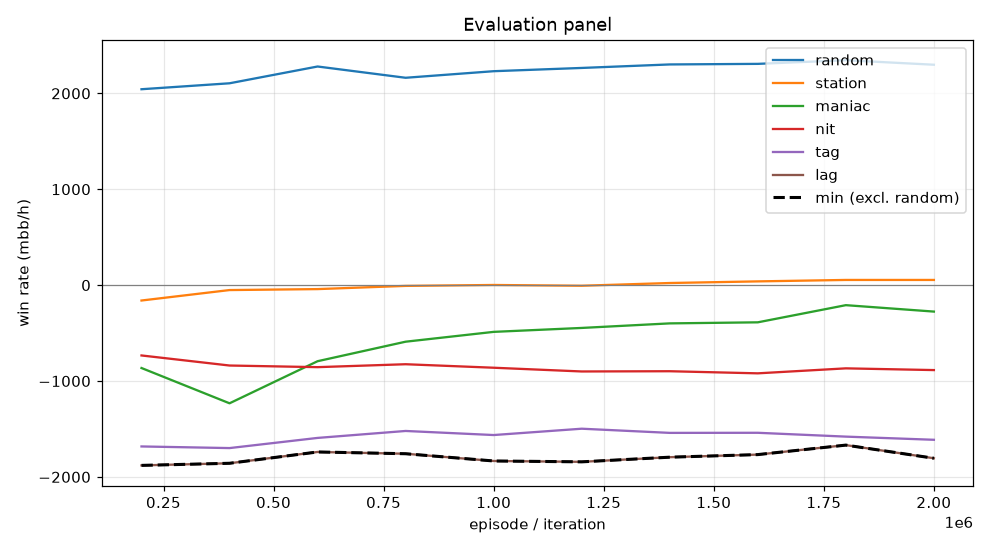

Source data for this figure (header and first rows):
episode, min, mean, random_mean, random_se, station_mean, station_se, maniac_mean, maniac_se, nit_mean, nit_se, tag_mean, tag_se, lag_mean, lag_se, act_call, act_raise, act_fold, act_check
199999, -1880, -1064, 2043, 109, -160.5, 53.57, -864.5, 227.5, -733.5, 130, -1682, 161.9, -1880, 169.8, 0.2045, 0.6224, 0.02366, 0.1495
399999, -1858, -1136, 2105, 104.9, -51.5, 51.62, -1232, 222.3, -838.5, 132, -1700, 160, -1858, 166.2, 0.2341, 0.6222, 0.01767, 0.1261
599999, -1740, -1005, 2280, 106.1, -41.5, 52.54, -793.5, 208, -855.5, 131.9, -1594, 153.6, -1740, 164.1, 0.2336, 0.6307, 0.01417, 0.1215
799999, -1758, -940.5, 2162, 104.4, -8.0, 58.3, -590.0, 198.4, -825.0, 128.5, -1521, 155.8, -1758, 165.3, 0.244, 0.617, 0.01545, 0.1235
999999, -1834, -949.0, 2231, 104.6, 1.5, 62.96, -487.5, 194.5, -861.5, 130.7, -1564, 160.2, -1834, 176.8, 0.2385, 0.613, 0.01197, 0.1366
1199999, -1843, -938.8, 2265, 100.3, -6.5, 70.63, -446.5, 179.8, -900.5, 130.3, -1498, 154.5, -1843, 168.9, 0.2554, 0.5927, 0.0118, 0.1401
1399999, -1794, -922.1, 2302, 105.4, 22.0, 67.87, -399.0, 180.6, -898.0, 129.1, -1541, 157.4, -1794, 168.1, 0.2593, 0.5906, 0.01027, 0.1398
1599999, -1768, -915.3, 2308, 107.8, 39.0, 69.21, -388.0, 171.3, -920.0, 130.2, -1540, 157.9, -1768, 169.3, 0.2567, 0.5865, 0.008845, 0.148
1799999, -1668, -854.3, 2346, 107.7, 54.0, 71.09, -209.0, 160.5, -868.0, 127.3, -1580, 157.7, -1668, 169.2, 0.2608, 0.5799, 0.008514, 0.1508
1999999, -1806, -905.3, 2298, 102.9, 54.0, 71.22, -276.0, 157.3, -886.0, 124.4, -1613, 156.6, -1806, 168.4, 0.2608, 0.5633, 0.007823, 0.1681
